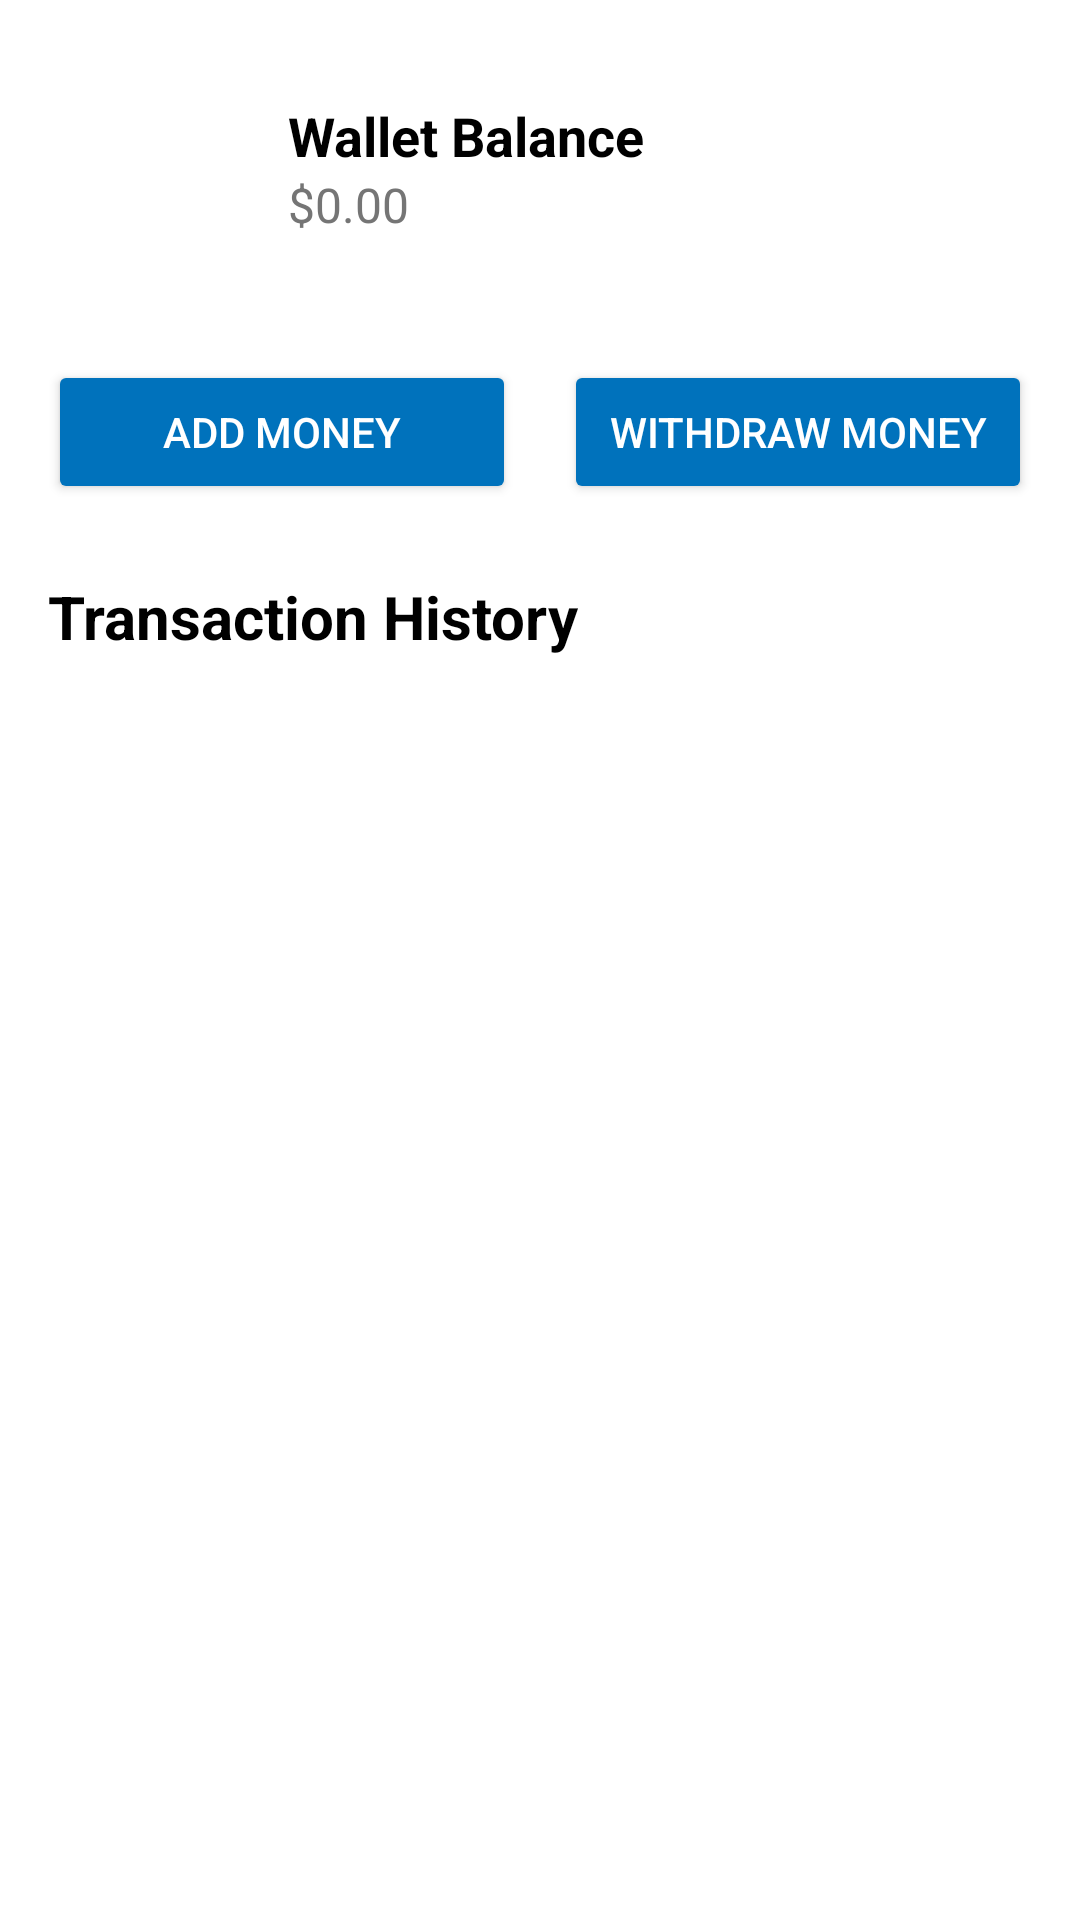

This screen was rendered from an Android layout file. Write that file and the resources it references.
<!-- AndroidManifest.xml: application theme Theme.MistriG -->
<!-- res/layout/fragment_wallet.xml -->
<?xml version="1.0" encoding="utf-8"?>
<ScrollView xmlns:android="http://schemas.android.com/apk/res/android"
    xmlns:tools="http://schemas.android.com/tools"
    android:layout_width="match_parent"
    android:layout_height="match_parent"
    android:fillViewport="true"
    tools:context=".Fragment.WalletFragment">

    <LinearLayout
        android:layout_width="match_parent"
        android:layout_height="wrap_content"
        android:orientation="vertical"
        android:padding="16dp"
        android:background="@color/background_color">

        
        <LinearLayout
            android:layout_width="match_parent"
            android:layout_height="wrap_content"
            android:orientation="horizontal"
            android:background="@drawable/card_background"
            android:padding="16dp"
            android:gravity="center_vertical">

            <ImageView
                android:layout_width="48dp"
                android:layout_height="48dp"
                android:src="@drawable/ic_wallet"
                android:layout_marginEnd="16dp"/>

            <LinearLayout
                android:layout_width="0dp"
                android:layout_height="wrap_content"
                android:layout_weight="1"
                android:orientation="vertical">

                <TextView
                    android:layout_width="match_parent"
                    android:layout_height="wrap_content"
                    android:text="Wallet Balance"
                    android:textSize="18sp"
                    android:textColor="@color/primary_text"
                    android:textStyle="bold"/>

                <TextView
                    android:id="@+id/wallet_balance"
                    android:layout_width="match_parent"
                    android:layout_height="wrap_content"
                    android:text="$0.00"
                    android:textSize="16sp"
                    android:textColor="@color/secondary_text"/>
            </LinearLayout>
        </LinearLayout>

        
        <LinearLayout
            android:layout_width="match_parent"
            android:layout_height="wrap_content"
            android:orientation="horizontal"
            android:layout_marginTop="24dp"
            android:gravity="center">

            <Button
                android:id="@+id/add_funds_button"
                android:layout_width="0dp"
                android:layout_height="wrap_content"
                android:layout_weight="1"
                android:text="Add Money"
                android:backgroundTint="@color/button_color"
                android:textColor="@android:color/white"
                android:layout_marginEnd="8dp"/>

            <Button
                android:id="@+id/withdraw_funds_button"
                android:layout_width="0dp"
                android:layout_height="wrap_content"
                android:layout_weight="1"
                android:text="Withdraw Money"
                android:backgroundTint="@color/button_color"
                android:textColor="@android:color/white"
                android:layout_marginStart="8dp"/>
        </LinearLayout>

        
        <TextView
            android:id="@+id/transaction_history_title"
            android:layout_width="wrap_content"
            android:layout_height="wrap_content"
            android:text="Transaction History"
            android:textSize="20sp"
            android:textColor="@color/primary_text"
            android:layout_marginTop="24dp"
            android:textStyle="bold"/>

        
        <androidx.recyclerview.widget.RecyclerView
            android:id="@+id/transaction_history_recycler_view"
            android:layout_width="match_parent"
            android:layout_height="wrap_content"
            android:layout_marginTop="16dp"/>
    </LinearLayout>
</ScrollView>
<!-- resources referenced by this layout -->
<resources>
  <color name="background_color">#FFFFFF</color>
  <color name="button_color">#0072BC</color>
  <color name="primary_text">#000000</color>
  <color name="secondary_text">#757575</color>
  <!-- drawable card_background (drawable) -->
  <shape xmlns:android="http://schemas.android.com/apk/res/android">
      <solid android:color="#FFFFFF"/>
      <corners android:radius="8dp"/>
      <elevation android:height="2dp"/>
      <padding android:left="16dp" android:top="16dp" android:right="16dp" android:bottom="16dp"/>
  </shape>
  <style name="Theme.MistriG" parent="Base.Theme.MistriG" />
  <style name="Base.Theme.MistriG" parent="Theme.Material3.DayNight.NoActionBar">
          
          
      </style>
</resources>
